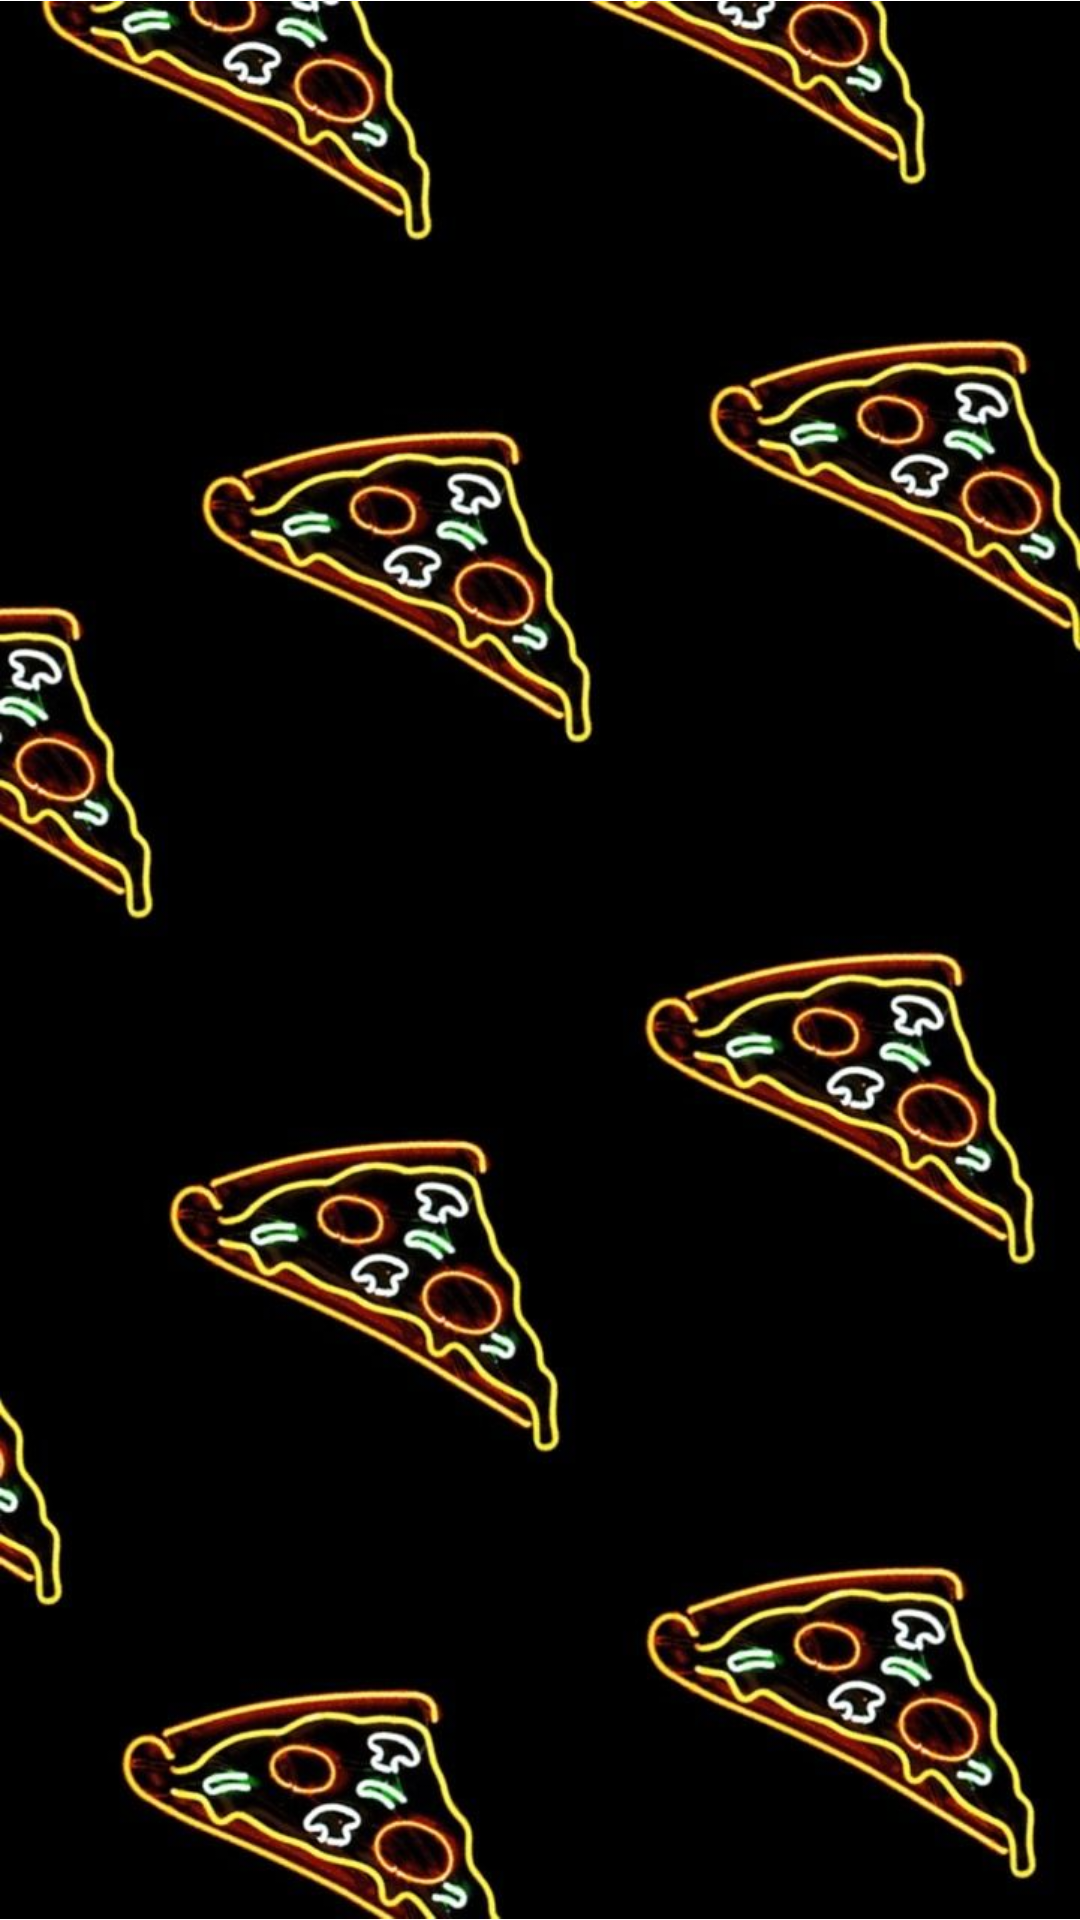

Android layout source for this screen:
<!-- AndroidManifest.xml: application theme Theme.AppDeDelivery -->
<!-- res/layout/activity_pizza.xml -->
<?xml version="1.0" encoding="utf-8"?>
<androidx.constraintlayout.widget.ConstraintLayout xmlns:android="http://schemas.android.com/apk/res/android"
    xmlns:app="http://schemas.android.com/apk/res-auto"
    xmlns:tools="http://schemas.android.com/tools"
    android:layout_width="match_parent"
    android:layout_height="match_parent"
    tools:context=".Pizza">

    <ImageView
        android:id="@+id/imageView"
        android:layout_width="wrap_content"
        android:layout_height="wrap_content"
        android:src="@drawable/branndonjosue"
        app:layout_constraintBottom_toBottomOf="parent"
        app:layout_constraintEnd_toEndOf="parent"
        app:layout_constraintStart_toStartOf="parent"
        app:layout_constraintTop_toTopOf="parent" />
</androidx.constraintlayout.widget.ConstraintLayout>
<!-- resources referenced by this layout -->
<resources>
  <!-- drawable branndonjosue: jpg bitmap (drawable, 81035 bytes) -->
  <style name="Theme.AppDeDelivery" parent="Theme.MaterialComponents.DayNight.DarkActionBar">
          
          <item name="colorPrimary">#EE2644</item>
          <item name="colorPrimaryVariant">#FF0026</item>
          <item name="colorOnPrimary">@color/white</item>
          
          <item name="colorSecondary">@color/teal_200</item>
          <item name="colorSecondaryVariant">@color/teal_700</item>
          <item name="colorOnSecondary">@color/black</item>
          
          <item name="android:statusBarColor" tools:targetApi="l">?attr/colorPrimaryVariant</item>
          
      </style>
  <!-- not gathered from this repository: default colours our renderer supplied (Android Studio template values) -->
  <color name="teal_200">#FF03DAC5</color>
  <color name="teal_700">#FF018786</color>
  <color name="black">#FF000000</color>
  <color name="white">#FFFFFFFF</color>
</resources>
